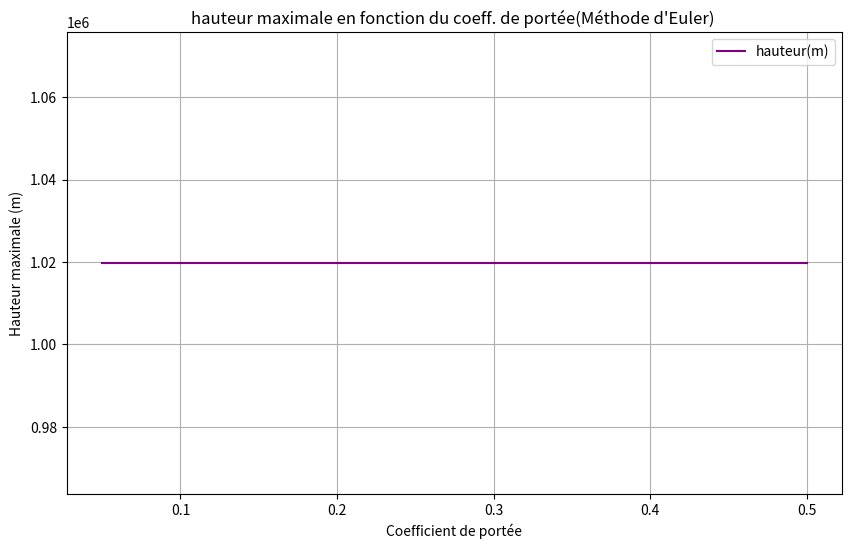

This chart was generated by the following Python code:
import matplotlib
import matplotlib.pyplot as plt
import matplotlib.animation as animation
import math


# Paramètres du mouvement:
t0 = 0  # Temps initial (s)
dt = 0.002  # Pas de temps (s)
y0 = 0
v0_y = 0  #   Vitesse initiale (m/s)
m01 = 530000 # masse initiale
mf1 = 190000 # masse finale
mf2 = 36000  # 2e etage tout seul fait 31000kg
mf3 = 33500 # 3e masse finale
mf4 = 4000 # dernière masse
dm1 = 2260 # débit de masse 1er étage
dm2 = 735 # débit de masse 2e étage
dm3 = 40
dm4 = 11
ve1 = 2710 # vitesse d'éjection du carburant (m/s)
ve2 = 4220
ve3 = 4560
ve4 = 4560
x0 = 0
v0_x = 0  # Vitesse initiale (m/s)
g0 = 9.81
p = 1 # masse volumique (kg/m³)
Cd = 0.1 # coefficient de traînée
Cl = 0.1 # coeff. portée
A = 10
Ox0 = 0
Oy0 = 1
rT = 6371000 # rayon de la terre (m)
G = 0.0000000000667 #Nm²/Kg² 
M = 5972000000000000000000000 # masse de la terre (kg)


# Initialisation des listes
temps = []
vitesse_y = []
position_y = []
vitesse_x = []
position_x = []
list_Cl = [x * 0.05 for x in range(1, 11)]
coeff_list = []
hauteur_max = []

# Conditions initiales
t = t0
m1 = m01
v_y = v0_y 
y = y0
y2 = y0
v_x = v0_x
x = x0
Ox = Ox0 
Oy = Oy0
g = g0
h_max = 0



# fonction étage en fonction de la masse finale, la masse, et le débit de masse
def etage(mf, m, dm, ve):

    global v_y , t , dt , Ly , ve_y , Dy , y , x ,  Cd , Cl , v_x , ve_x , g , A , al , p , Oy , Ox , d , g , G , M , Lx , Dx , rT , h_max 
    # Méthode d'Euler pour calculer la vitesse et la position
    while y >= 0 and m > mf:
        


        t = t + dt 
    

        y = v_y*dt + y
    
        # x = x + v_x*dt
    
        L = (Cl*p*(v_x*v_x*+v_y*v_y)*A)/2
        D = (Cd*p*(v_x*v_x + v_y*v_y)*A)/2 #traînée, pas projetée
        print(L)
        if not (v_x == 0 and v_y== 0):
            Oy = v_y/math.sqrt(v_x*v_x+v_y*v_y)
            Ox = v_x/math.sqrt(v_x*v_x+v_y*v_y)

        Lx = L*Oy
        Ly = L*Ox
        Dx = -D*Ox
        Dy = -D*Oy

        # ve_x = (-ve*Ox) +v_x
        ve_y = (-ve*Oy) + v_y
        v_y = ((-m*g*dt - dm*dt*ve_y + m*v_y) + Ly*dt + Dy*dt) / (m - dm*dt)


        d = rT + y # distance au centre (rayon terre + hauteur fusée)

        m = m - dm*dt # masse 
        g = (G*M)/(d*d) # nouveau g 
    
        
        temps.append(t)
        # vitesse_y.append(v_y)
        # position_y.append(y)

        position_y.append(y)
        vitesse_y.append(v_y)
        vitesse_x.append(v_x)
        position_x.append(x)
        
        if y > h_max:
            h_max = y
        
        

for Cl in list_Cl:
    # si la masse > que la 1e masse finale, 1er étage
    if m1 >= mf1:
        etage(mf1 , m1 , dm1 , ve1)


    print("FIN ETAGE 1")

    # si la masse > que la 2e masse finale, 2e etage
    if m1 >= mf2:
        m1 = m1 - 23000 # moins le poids de l'étage largué 
        etage(mf2 , m1, dm2 , ve2)

    print('FIN ETAGE 2')
    # si la masse > que la 3e masse finale, 3e etage
    if m1 >= mf3:
        m1 = m1 - 14000
        etage(mf3, m1, dm3 , ve3) 

    print('FIN ETAGE 3')
    if m1 > mf4:
        # m1 = m1 - 4000
        etage(mf4, m1, dm4 , ve4)

    print('RETOMBÉE')
    while y >= 0:
        v_y = ((-mf2*g*dt + mf2*v_y) + Ly*dt + Dy*dt) / (mf2)
        y = v_y*dt + y
        t = t + dt 
        temps.append(t)
        position_y.append(y)
        vitesse_y.append(v_y)
        
    t = t0
    m1 = m01
    v_y = v0_y 
    y = y0
    y2 = y0
    v_x = v0_x
    x = x0
    Ox = Ox0 
    Oy = Oy0
    mf = 0
    g = g0
    
    coeff_list.append(Cl)
    hauteur_max.append(h_max)
    

        







# graph y(t)

# Tracé des courbes
plt.figure(figsize=(10, 6))
# Courbe de la vitesse (axe y)
plt.subplot(1, 1, 1)
plt.plot(coeff_list, hauteur_max, label="hauteur(m)", color="purple")
plt.title("hauteur maximale en fonction du coeff. de portée(Méthode d'Euler) ")
plt.xlabel("Coefficient de portée")
plt.ylabel("Hauteur maximale (m)")
plt.grid(True)
plt.legend()

plt.show()
